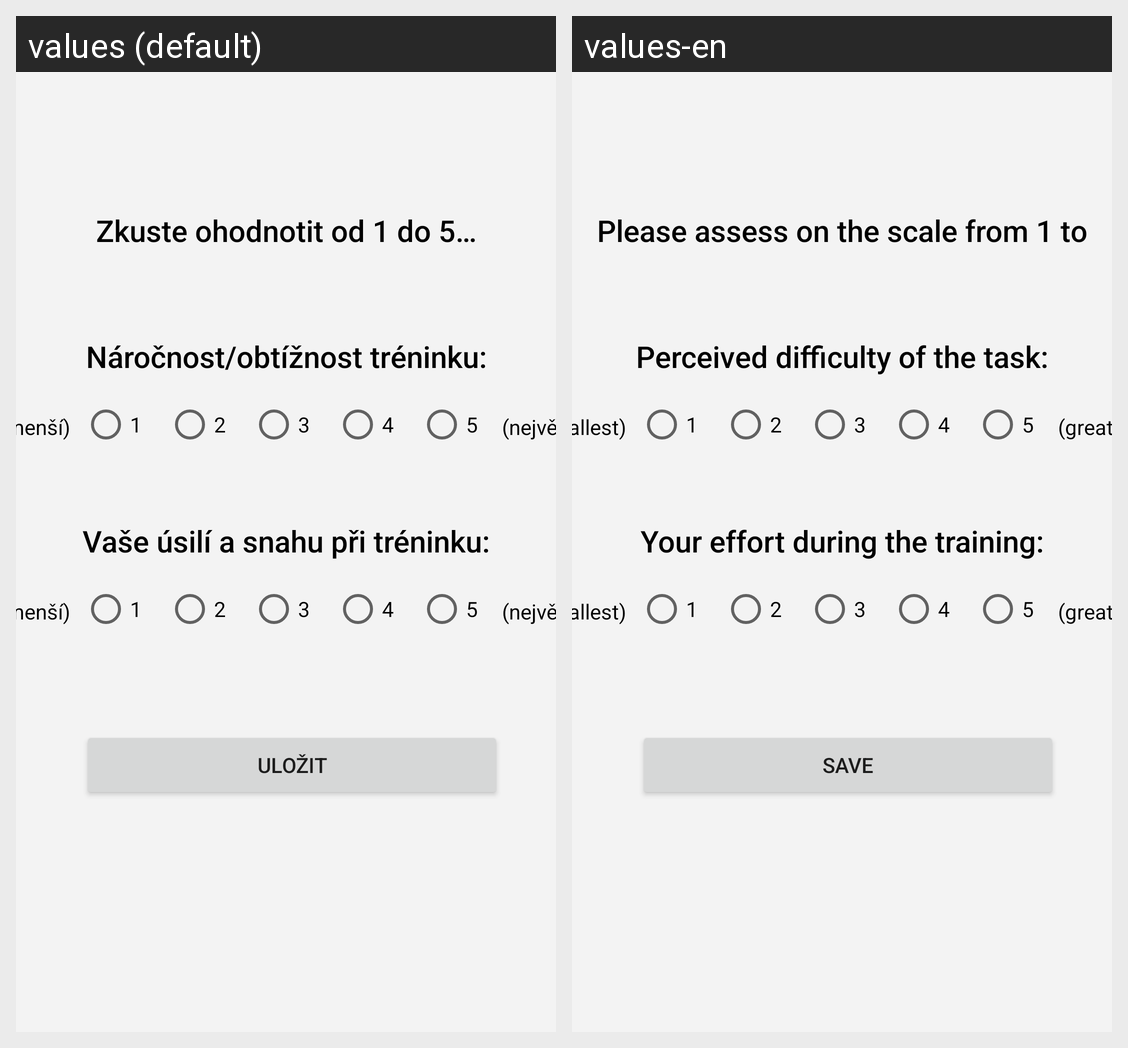

Here is an Android app screen in its default locale and in the app's own translations. Write out the translated-string differences for the strings that appear on this screen.
Android screen res/layout/questionnaire_fragment.xml rendered under 2 locales, left to right: values (default), values-en. Device: Nexus 5 (rendered at 1080×1920; each locale shown at half size, 540×960, under a caption strip naming it); theme AppTheme.
Strings drawn on this screen, with the default value and each locale's value (text and hints the layout hard-codes, and strings that could not be matched under every locale, appear in the picture but are not listed):

difficultyQuestionText
  values: Náročnost/obtížnost tréninku:
  values-en: Perceived difficulty of the task:

difficultyDescriptionEasy
  values: (nejmenší)
  values-en: (smallest)

difficultyDescriptionHard
  values: (největší)
  values-en: (greatest)

effortQuestionText
  values: Vaše úsilí a snahu při tréninku:
  values-en: Your effort during the training:

saveBtnText
  values: Uložit
  values-en: Save

questionnaireTitle
  values: Zkuste ohodnotit od 1 do 5…
  values-en: Please assess on the scale from 1 to 5…
